Run: headless pygame with SDL's dummy video driver; simulated clock (each Clock.tick advances the game by its frame time, no real sleeping); random seed 0; keys injected as events and as key.get_pressed() state; no mouse input.
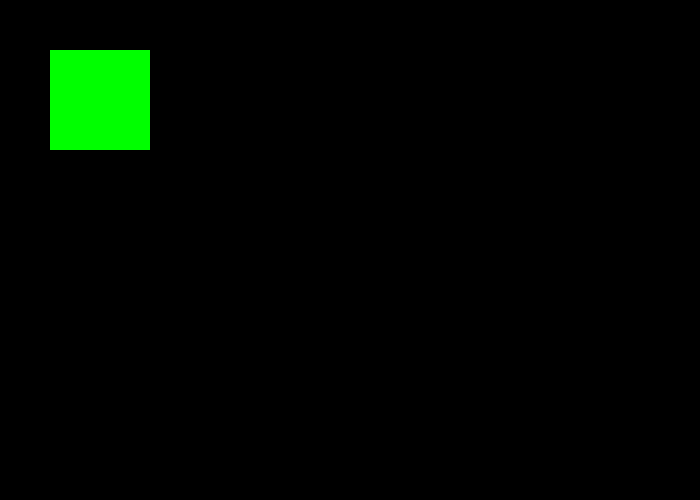
Frame 1 of 4 · flips 1–60 · no input
Frame 2 of 4 · flips 61–180 · tapped SPACE, RETURN · held RIGHT (→), D · screen unchanged from frame 1, image omitted
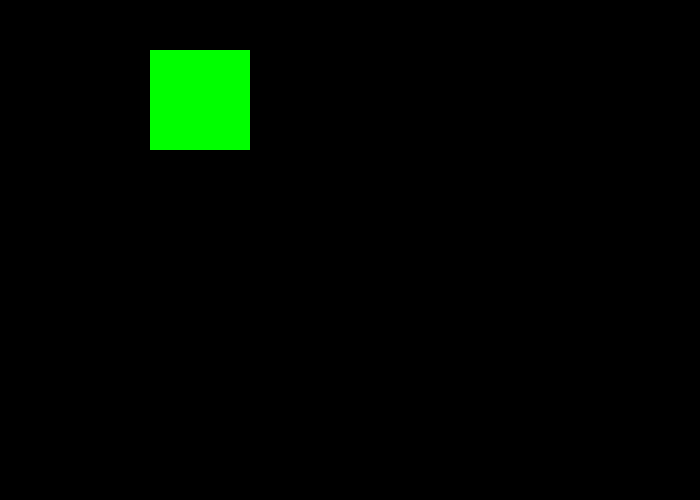
Frame 3 of 4 · flips 181–300 · held DOWN (↓), S
Frame 4 of 4 · flips 301–420 · held LEFT (←), A, UP (↑), W · screen unchanged from frame 3, image omitted

The pygame program that drew these frames:

import pygame

running = True

size = (700, 500)
GREEN = (0, 255,0)
WHITE = (0,0,0)
screen = pygame.display.set_mode(size)

pygame.display.set_caption("Game.java")

SHIP = pygame.Rect(50,50,100,100)
pygame.draw.rect(screen, GREEN, SHIP)

print(pygame.QUIT)

while running:
	screen.fill(WHITE)

	for event in pygame.event.get():
		if event.type == pygame.QUIT:
			running = False
		if event.type == pygame.KEYUP:
			if event.dict["key"] == pygame.K_LEFT:
				print("Move left")
				SHIP.move_ip(-100,0)
			if event.dict["key"] == pygame.K_RIGHT:
				SHIP.move_ip(100,0)
				print("Move right")
		# if event.dict == pygame.K_LEFT:
		# 	SHIP.move(10,0)
		# if event.type == pygame.KEYRIGHT:
		# 	SHIP.move(-10,0)

		# print(event)
		# print(event.dict)

	pygame.draw.rect(screen, GREEN, SHIP)

	pygame.display.flip()

pygame.quit()
